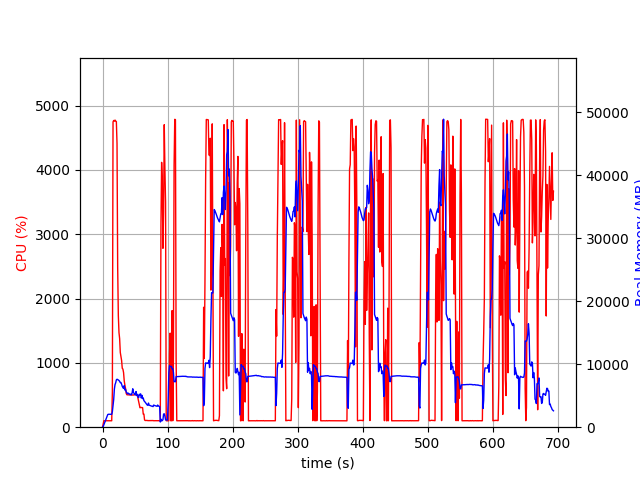

The data file committed next to this chart (first rows):
elapsed_time, nproc, cpu, mem_real, mem_virtual
4.267692565917969e-05, 1, 0.0, 11.05, 3187
1.006, 1, 53.7, 114.5, 780.8
2.013, 1, 100.3, 382.5, 1901
3.02, 1, 99.3, 646.4, 3187
4.027, 1, 99.3, 930.4, 3187
5.033, 1, 100.3, 1162, 5747
6.04, 1, 100.3, 1446, 5747
7.048, 1, 100.3, 1730, 5747
8.056, 1, 99.2, 2014, 5747
9.062, 1, 100.4, 2053, 5235
10.07, 1, 100.1, 2053, 5235
11.08, 1, 100.2, 2051, 5235
12.09, 1, 99.3, 2051, 5235
13.1, 1, 100.1, 2051, 5235
14.1, 1, 100.1, 2051, 5235
15.11, 1, 549.4, 2466, 9484
16.13, 1, 4746, 3378, 10503
17.15, 1, 4768, 4389, 11733
18.18, 1, 4757, 6030, 13266
19.2, 1, 4774, 6760, 14066
20.22, 1, 4758, 7054, 14542
21.24, 1, 4752, 7509, 15109
22.26, 1, 4410, 7613, 15480
23.27, 1, 2490, 7565, 15644
24.28, 1, 1734, 7493, 15752
25.29, 1, 1471, 7414, 15872
26.3, 1, 1376, 7275, 16056
27.31, 1, 1161, 7079, 16156
28.32, 1, 1101, 7089, 16396
29.32, 1, 1037, 6832, 16564
30.33, 1, 916.0, 6481, 16564
31.34, 1, 902.9, 6290, 16564
32.35, 1, 848.4, 6153, 16564
33.35, 1, 720.8, 6597, 17032
34.36, 1, 654.1, 5902, 17160
35.37, 1, 603.6, 6023, 17368
36.38, 1, 527.0, 5636, 17496
37.39, 1, 504.2, 5448, 17496
38.4, 1, 503.5, 5304, 17496
39.41, 1, 502.7, 5416, 17496
40.42, 1, 503.2, 5289, 17496
41.43, 1, 501.6, 5289, 17496
42.44, 1, 500.6, 5170, 17496
43.44, 1, 500.9, 5233, 17496
44.45, 1, 504.8, 5130, 17496
45.46, 1, 500.4, 5431, 17496
46.47, 1, 500.2, 6103, 17912
47.48, 1, 500.2, 5513, 17912
48.49, 1, 504.2, 5391, 17912
49.5, 1, 503.8, 5203, 17912
50.51, 1, 503.6, 5141, 17912
51.52, 1, 502.8, 5663, 17912
52.52, 1, 503.7, 5024, 17912
53.53, 1, 503.1, 5222, 17912
54.54, 1, 446.4, 4806, 17912
55.55, 1, 402.3, 4688, 17912
56.56, 1, 351.0, 5231, 17912
57.57, 1, 302.5, 5048, 17912
58.58, 1, 306.2, 5298, 17912
59.59, 1, 306.5, 4635, 17912
... 627 more rows
